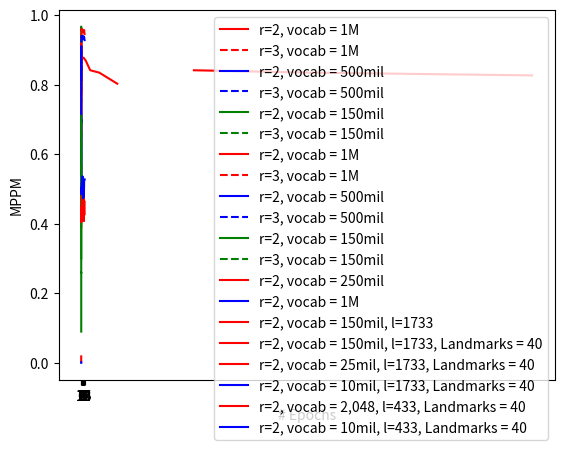

This chart was generated by the following Python code:
import matplotlib.pyplot as plt
import numpy as np

AP = [0.88,0.83,0.74,0.7,0.67,0.66,0.57,0.56,0.5,0.39]
OVERLAP = [0.02, 0.04, 0.06, 0.08, 0.10, 0.12, 0.14, 0.16, 0.18,0.20]

plt.plot(OVERLAP, AP,'r', label='r=2, vocab = 1M')

AP = [0.86,0.89,0.89, 0.89, 0.87, 0.85,0.83,0.78,0.75]
OVERLAP = [0.04, 0.06, 0.08, 0.10, 0.12, 0.14, 0.16, 0.18,0.20]

plt.plot(OVERLAP, AP,'r--', label='r=3, vocab = 1M')

AP = [0.92,0.89,0.83,0.8,0.74,0.7,0.68,0.57,0.45,0.46]
OVERLAP = [0.02, 0.04, 0.06, 0.08, 0.10, 0.12, 0.14, 0.16, 0.18,0.20]

plt.plot(OVERLAP, AP,'b', label='r=2, vocab = 500mil')

AP = [0.78,0.86,0.92,0.925,0.9,0.9,0.87,0.83,0.81]
OVERLAP = [ 0.04,0.06, 0.08, 0.10, 0.12, 0.14, 0.16, 0.18,0.20]

plt.plot(OVERLAP, AP,'b--', label='r=3, vocab = 500mil')

AP = [0.966,0.959,0.93,0.9,0.84,0.77,0.58,0.57,0.43,0.30]
OVERLAP = [0.02, 0.04, 0.06, 0.08, 0.10, 0.12, 0.14, 0.16, 0.18,0.20]

plt.plot(OVERLAP, AP,'g', label='r=2, vocab = 150mil')


AP = [0.92,0.964,0.947,0.94,0.92,0.9,0.87,0.84,0.79]
OVERLAP = [ 0.04,0.06, 0.08, 0.10, 0.12, 0.14, 0.16, 0.18,0.20]

plt.plot(OVERLAP, AP,'g--', label='r=3, vocab = 150mil')


plt.xticks([0.02, 0.04, 0.06, 0.08, 0.10, 0.12, 0.14, 0.16, 0.18,0.20])
plt.xlabel("$\eta$")
plt.ylabel('MPPM')
plt.legend()
plt.show()


AP = [0.87,0.92,0.9,0.89,0.86,0.82,0.74,0.72,0.69,0.65]
OVERLAP = [0.02, 0.04, 0.06, 0.08, 0.10, 0.12, 0.14, 0.16, 0.18,0.20]

plt.plot(OVERLAP, AP,'r', label='r=2, vocab = 1M')

AP = [0.77,0.81,0.87,0.89,0.89,0.91,0.89,0.88,0.86]
OVERLAP = [0.04, 0.06, 0.08, 0.10, 0.12, 0.14, 0.16, 0.18,0.20]

plt.plot(OVERLAP, AP,'r--', label='r=3, vocab = 1M')

AP = [0.89,0.9,0.9,0.87,0.83,0.8,0.69,0.7,0.63,0.48]
OVERLAP = [0.02, 0.04, 0.06, 0.08, 0.10, 0.12, 0.14, 0.16, 0.18,0.20]

plt.plot(OVERLAP, AP,'b', label='r=2, vocab = 500mil')

AP = [0.83,0.87,0.89,0.91,0.88,0.87,0.85,0.82,0.81]
OVERLAP = [ 0.04,0.06, 0.08, 0.10, 0.12, 0.14, 0.16, 0.18,0.20]

plt.plot(OVERLAP, AP,'b--', label='r=3, vocab = 500mil')

AP = [0.71,0.643,0.489,0.489,0.412,0.43,0.258,0.26,0.15,0.09]
OVERLAP = [0.02, 0.04, 0.06, 0.08, 0.10, 0.12, 0.14, 0.16, 0.18,0.20]

plt.plot(OVERLAP, AP,'g', label='r=2, vocab = 150mil')


AP = [0.7,0.68,0.559,0.56,0.534,0.516,0.5,0.489,0.45]
OVERLAP = [ 0.04,0.06, 0.08, 0.10, 0.12, 0.14, 0.16, 0.18,0.20]

plt.plot(OVERLAP, AP,'g--', label='r=3, vocab = 150mil')

plt.xticks([0.02, 0.04, 0.06, 0.08, 0.10, 0.12, 0.14, 0.16, 0.18,0.20])
plt.xlabel("$\eta$")
plt.ylabel('MPPM')
plt.legend()
plt.show()

AP = [0.0187,0.007,0.003]
OVERLAP = [0.02, 0.04, 0.06]

plt.plot(OVERLAP, AP,'r', label='r=2, vocab = 250mil')

AP = [0.002, 0.0008,0.0003]
OVERLAP = [0.02, 0.04, 0.06]

plt.plot(OVERLAP, AP,'b', label='r=2, vocab = 1M')

plt.xticks([0.02, 0.04, 0.06])
plt.xlabel("$\eta$")
plt.ylabel('MPPM')
plt.legend()
plt.show()

AP = [ 0.876721918034,0.86900497623,0.841066090403,0.834314468,0.802461031]
Landmark_Number = [11, 20, 40,80,160]

plt.plot(Landmark_Number, AP,'r', label='r=2, vocab = 150mil, l=1733')

plt.xticks([11, 20, 40,80,160])
plt.xlabel("# Landmarks")
plt.ylabel('MPPM')
plt.legend()
plt.show()


AP = [0.841066090403 ,0.834499911858 ,0.826280263164]
Data_Landark = [500, 1000, 2000]

plt.plot(Data_Landark, AP,'r', label='r=2, vocab = 150mil, l=1733, Landmarks = 40')

plt.xticks([500, 1000, 2000])
plt.xlabel("# Datos por Landmark")
plt.ylabel('MPPM')
plt.legend()
plt.show()

AP = [0.93335118, 0.96028993, 0.95582548, 0.95357094, 0.95270414, 0.95650254, 0.9529572, 0.95180994, 0.95255141, 0.94997491, 0.95574393, 0.95549736, 0.95665352, 0.95006933, 0.94488219 ]
Data_Landark = range(1,16)

plt.plot(Data_Landark, AP,'r', label='r=2, vocab = 25mil, l=1733, Landmarks = 40')


AP = [0.92426702, 0.93970354, 0.93487948, 0.93255031, 0.93039048, 0.93610562, 0.93133564, 0.93354285, 0.93943454, 0.93100161, 0.93544558, 0.93220242, 0.93609067, 0.93082225, 0.92773195 ]
plt.plot(Data_Landark, AP,'b', label='r=2, vocab = 10mil, l=1733, Landmarks = 40')

plt.xticks(Data_Landark)
plt.xlabel("# Epochs")
plt.ylabel('Accuracy')
plt.legend()
plt.show()

AP = [0.447230350097, 0.404687632193, 0.458237573921, 0.476294308065, 0.464634537689, 0.475380515578, 0.482560172841, 0.463802565256,  0.458003264948, 0.466841523415, 0.429461013107, 0.479016540466, 0.407604326987, 0.461815583589, 0.465546477975, 0.427378318172 ]
Data_Landark = range(0,16)

plt.plot(Data_Landark, AP,'r', label='r=2, vocab = 2,048, l=433, Landmarks = 40')

AP = [0.486377500657, 0.505750051552, 0.487009722883, 0.516706444054, 0.505782393247, 0.517173994333, 0.536100966173, 0.50068639019,  0.512980673555, 0.473410289035, 0.521437577442, 0.521897141064, 0.478840738738, 0.521933699805, 0.52757512809,0.52757512809 ]
plt.plot(Data_Landark, AP,'b', label='r=2, vocab = 10mil, l=433, Landmarks = 40')

plt.xticks(Data_Landark)
plt.xlabel("# Epochs")
plt.ylabel('MPPM')
plt.legend()
plt.show()